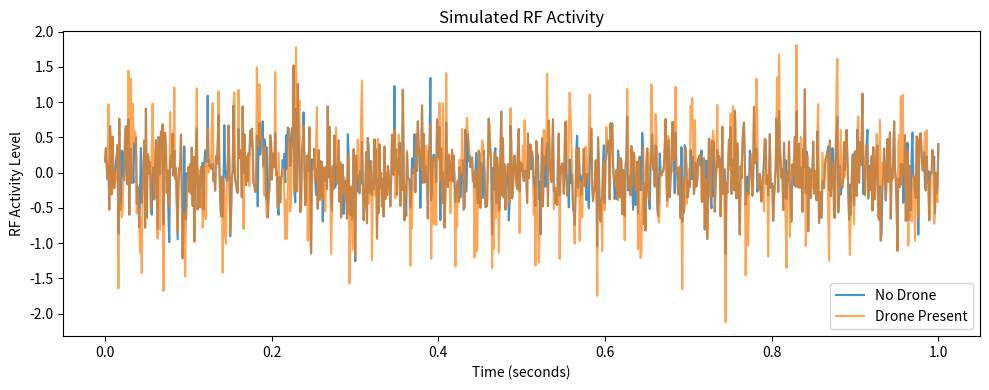

Source code (Python):
#----SESSION 1: RF ACTIVITY SIMULATION-------

import numpy as np
import matplotlib.pyplot as plt

# -----------------------------
# Simulation parameters
# -----------------------------
fs = 1000            # Sampling frequency (Hz)
duration = 1.0       # seconds
t = np.linspace(0, duration, int(fs * duration))

# -----------------------------
# RF activity models
# -----------------------------

# No-drone scenario (background RF noise)
noise_only = np.random.normal(0, 0.4, len(t))

# Drone-present scenario (noise + bursty activity)
burst_mask = (np.random.rand(len(t)) > 0.7).astype(int)
bursts = burst_mask * np.sin(2 * np.pi * 40 * t)
drone_signal = noise_only + bursts

# --- Visualizing the simulated RF activity ---
plt.figure(figsize=(10, 4))
plt.plot(t, noise_only, label="No Drone", alpha=0.8)
plt.plot(t, drone_signal, label="Drone Present", alpha=0.7)
plt.xlabel("Time (seconds)")
plt.ylabel("RF Activity Level")
plt.title("Simulated RF Activity")
plt.legend()
plt.tight_layout()
plt.show()

# -----------------------------
# Feature extraction
# -----------------------------

def extract_features(signal):
    mean_energy = np.mean(signal ** 2)
    variance = np.var(signal)
    return mean_energy, variance

no_drone_features = extract_features(noise_only)
drone_features = extract_features(drone_signal)

print("No Drone Features:")
print("  Mean Energy :", no_drone_features[0])
print("  Variance    :", no_drone_features[1])

print("\nDrone Features:")
print("  Mean Energy :", drone_features[0])
print("  Variance    :", drone_features[1])

# -----------------------------
# Simple detection logic
# -----------------------------

ENERGY_THRESHOLD = no_drone_features[0] * 1.3 # The threshold is set relative to background RF energy, not as a fixed constant.

print("\nDetection Result:")
if (drone_features[0] > ENERGY_THRESHOLD and
    drone_features[1] > no_drone_features[1] * 1.2):
    print("🚨 DRONE DETECTED")
else:
    print("✅ AREA CLEAR")
